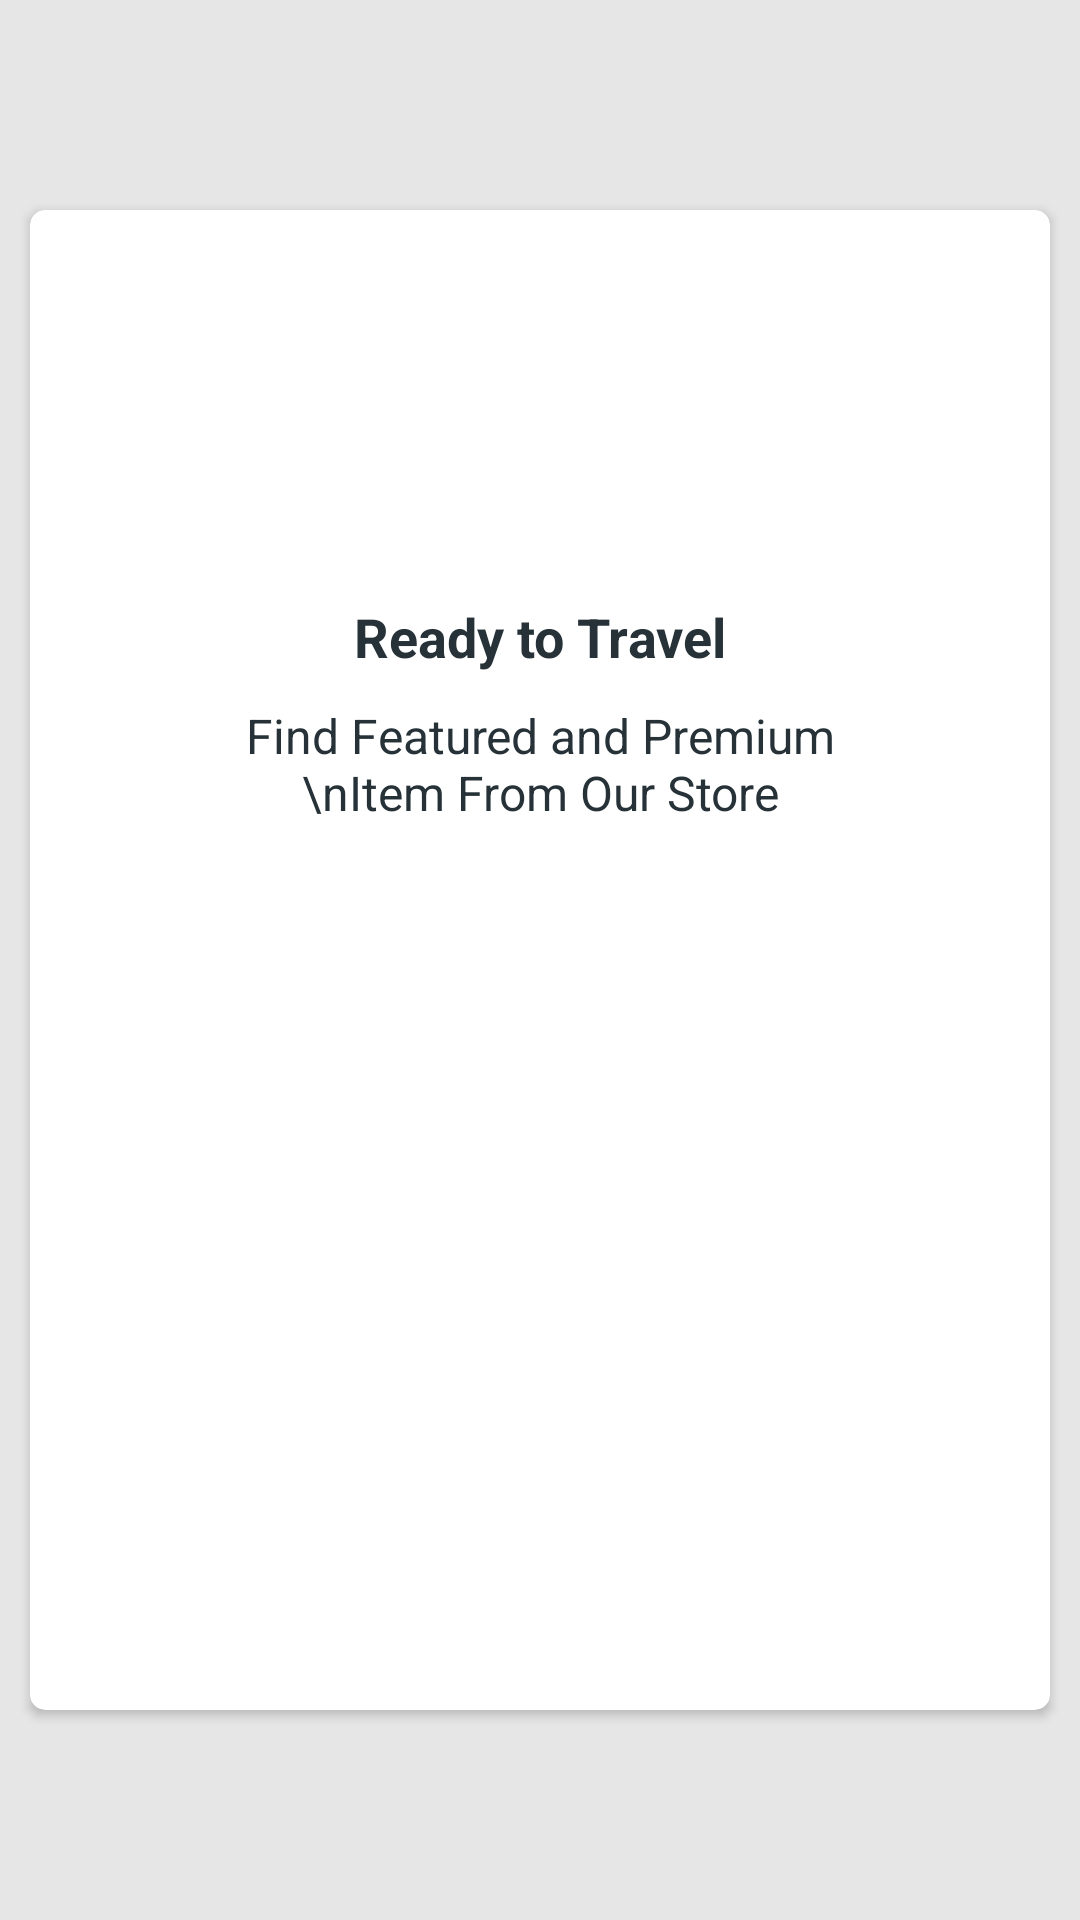

Reconstruct the res/layout file that produces this screen, plus the resources it refers to.
<!-- AndroidManifest.xml: application theme AppTheme2 -->
<!-- res/layout/single_slider_screen.xml -->
<?xml version="1.0" encoding="utf-8"?>
<layout
    xmlns:android="http://schemas.android.com/apk/res/android"
    xmlns:app="http://schemas.android.com/apk/res-auto">

<RelativeLayout
    android:id="@+id/lyt_parent"
    android:layout_width="match_parent"
    android:layout_height="match_parent"
    android:background="@color/grey_10"
    >

    <androidx.cardview.widget.CardView
        android:layout_width="350dp"
        android:layout_height="500dp"
        android:layout_centerInParent="true"
        android:layout_gravity="bottom|center_horizontal"
        android:layout_margin="@dimen/spacing_middle"
        app:cardCornerRadius="5dp"
        app:cardElevation="2dp">

        <LinearLayout
            android:layout_width="wrap_content"
            android:layout_height="wrap_content"
            android:layout_centerInParent="true"
            android:background="@android:color/white"
            android:gravity="center"
            android:layout_gravity="center"
            android:orientation="vertical">

            <TextView
                android:id="@+id/sliderTitle"
                android:layout_width="wrap_content"
                android:layout_height="wrap_content"
                android:layout_marginTop="@dimen/spacing_xlarge"
                android:text="Ready to Travel"
                android:textAppearance="@style/TextAppearance.AppCompat.Medium"
                android:textColor="@color/grey_90"
                android:textStyle="bold" />

            <TextView
                android:id="@+id/sliderDescription"
                android:layout_width="match_parent"
                android:layout_height="wrap_content"
                android:layout_marginLeft="@dimen/spacing_mxlarge"
                android:layout_marginRight="@dimen/spacing_mxlarge"
                android:layout_marginTop="@dimen/spacing_middle"
                android:text="Find Featured and Premium \nItem From Our Store"
                android:textAlignment="center"
                android:textAppearance="@style/TextAppearance.AppCompat.Subhead"
                android:textColor="@color/grey_90" />

            <ImageView
                android:id="@+id/imageSlider"
                android:layout_width="200dp"
                android:layout_height="200dp"
                android:layout_marginLeft="@dimen/spacing_xlarge"
                android:layout_marginRight="@dimen/spacing_xlarge"
                android:padding="@dimen/spacing_xlarge"
                android:src="@drawable/img_wizard_1" />



        </LinearLayout>

    </androidx.cardview.widget.CardView>

</RelativeLayout>
</layout>
<!-- resources referenced by this layout -->
<resources>
  <color name="grey_10">#e6e6e6</color>
  <color name="grey_90">#263238</color>
  <dimen name="spacing_middle">10dp</dimen>
  <dimen name="spacing_mxlarge">25dp</dimen>
  <dimen name="spacing_xlarge">35dp</dimen>
  <style name="AppTheme2" parent="Theme.MaterialComponents.Light.NoActionBar">
          
          <item name="colorPrimary">@color/colorPrimary</item>
          <item name="colorPrimaryDark">@color/colorPrimaryDark</item>
          <item name="colorAccent">@color/colorAccent</item>
          <item name="fontFamily">@font/lato</item>
  
      </style>
  <color name="colorPrimary">#73bf44</color>
  <color name="colorPrimaryDark">#73bf44</color>
  <color name="colorAccent">#fc7557</color>
</resources>
